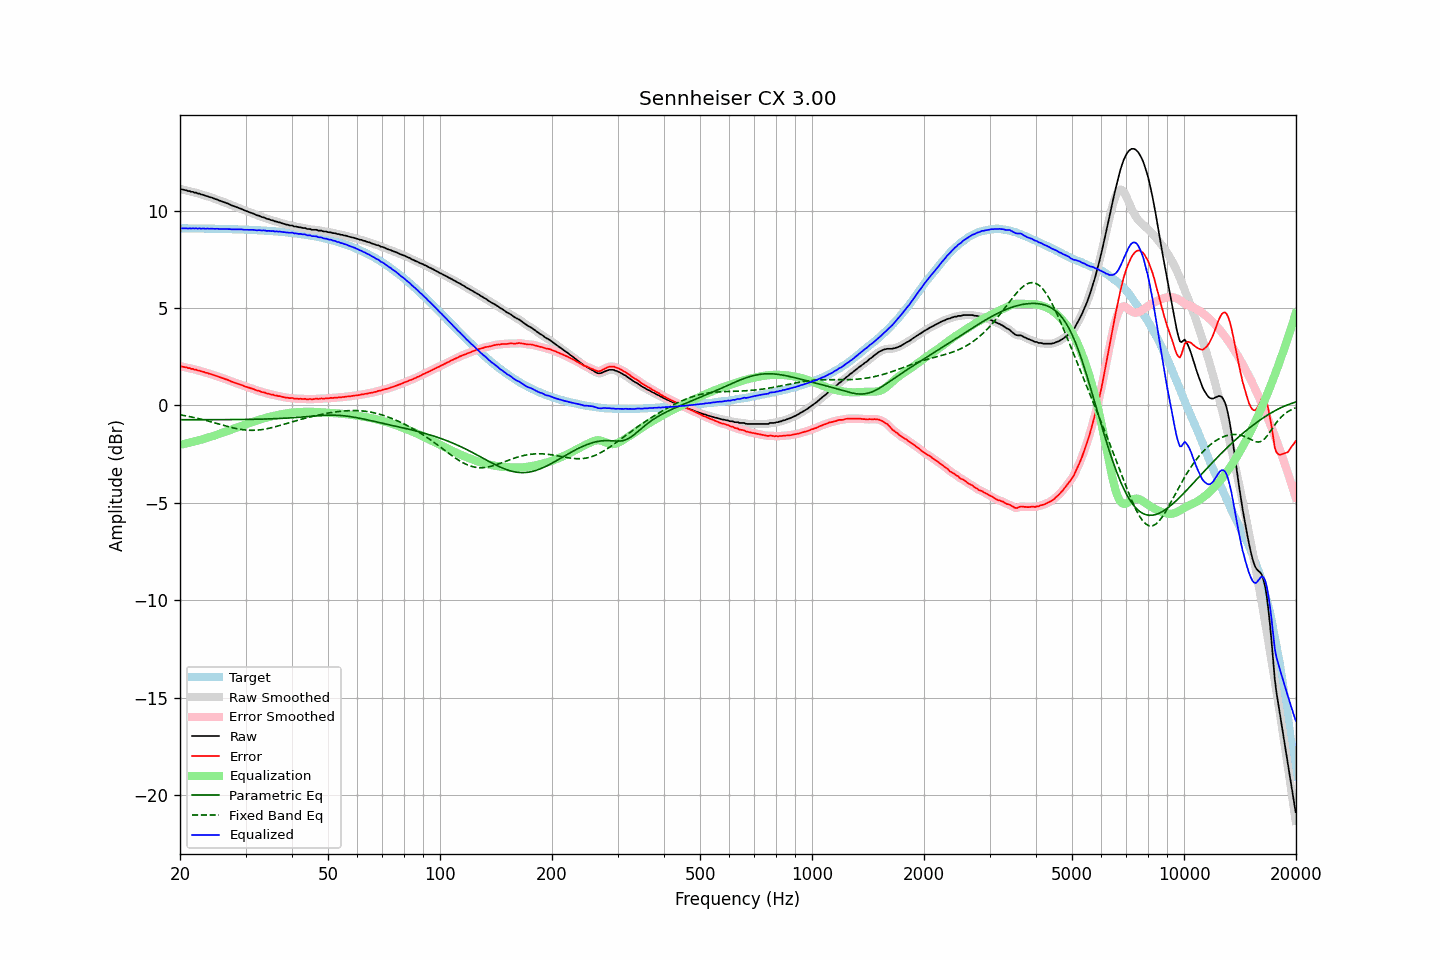

Data behind this chart, as committed beside it:
frequency, raw, error, smoothed, error_smoothed, equalization, parametric_eq, fixed_band_eq, equalized_raw, equalized_smoothed, target
20.00, 11.12, 2.02, 11.12, 2.02, -2.02, -0.73, -0.48, 9.10, 9.10, 9.10
20.20, 11.10, 2.00, 11.10, 2.00, -2.00, -0.73, -0.49, 9.10, 9.10, 9.10
20.40, 11.08, 1.98, 11.08, 1.98, -1.99, -0.73, -0.51, 9.10, 9.10, 9.10
20.61, 11.06, 1.97, 11.06, 1.97, -1.97, -0.73, -0.52, 9.09, 9.09, 9.10
20.81, 11.05, 1.96, 11.04, 1.95, -1.95, -0.73, -0.54, 9.10, 9.10, 9.09
21.02, 11.01, 1.92, 11.02, 1.93, -1.93, -0.73, -0.56, 9.08, 9.09, 9.09
21.23, 11.01, 1.92, 11.00, 1.91, -1.91, -0.73, -0.57, 9.10, 9.09, 9.09
21.44, 10.97, 1.88, 10.98, 1.89, -1.89, -0.73, -0.59, 9.08, 9.09, 9.09
21.66, 10.97, 1.88, 10.96, 1.87, -1.87, -0.73, -0.61, 9.10, 9.09, 9.09
21.87, 10.93, 1.84, 10.94, 1.85, -1.85, -0.73, -0.63, 9.08, 9.09, 9.09
22.09, 10.93, 1.84, 10.92, 1.83, -1.83, -0.73, -0.64, 9.10, 9.09, 9.09
22.31, 10.88, 1.79, 10.89, 1.81, -1.81, -0.73, -0.66, 9.07, 9.09, 9.09
22.54, 10.88, 1.79, 10.87, 1.78, -1.78, -0.73, -0.68, 9.10, 9.09, 9.09
22.76, 10.84, 1.75, 10.85, 1.76, -1.76, -0.73, -0.70, 9.08, 9.09, 9.09
22.99, 10.82, 1.74, 10.82, 1.74, -1.74, -0.73, -0.72, 9.08, 9.08, 9.08
23.22, 10.80, 1.72, 10.79, 1.71, -1.71, -0.73, -0.75, 9.09, 9.08, 9.08
23.45, 10.76, 1.68, 10.77, 1.69, -1.69, -0.73, -0.77, 9.07, 9.08, 9.08
23.69, 10.75, 1.67, 10.74, 1.66, -1.66, -0.73, -0.79, 9.09, 9.08, 9.08
23.92, 10.71, 1.63, 10.72, 1.64, -1.64, -0.73, -0.81, 9.07, 9.08, 9.08
24.16, 10.69, 1.61, 10.69, 1.61, -1.61, -0.73, -0.83, 9.08, 9.08, 9.08
24.40, 10.67, 1.59, 10.66, 1.59, -1.59, -0.73, -0.86, 9.08, 9.08, 9.08
24.65, 10.63, 1.56, 10.64, 1.56, -1.56, -0.73, -0.88, 9.07, 9.08, 9.07
24.89, 10.60, 1.53, 10.60, 1.53, -1.53, -0.73, -0.90, 9.07, 9.07, 9.07
25.14, 10.58, 1.51, 10.57, 1.50, -1.50, -0.73, -0.93, 9.08, 9.07, 9.07
25.39, 10.54, 1.47, 10.54, 1.47, -1.47, -0.73, -0.95, 9.07, 9.07, 9.07
25.65, 10.51, 1.44, 10.51, 1.44, -1.45, -0.73, -0.97, 9.06, 9.07, 9.07
25.91, 10.48, 1.42, 10.48, 1.41, -1.42, -0.73, -1.00, 9.06, 9.06, 9.07
26.16, 10.45, 1.39, 10.45, 1.39, -1.39, -0.73, -1.02, 9.06, 9.06, 9.06
26.43, 10.42, 1.36, 10.42, 1.36, -1.36, -0.73, -1.04, 9.06, 9.06, 9.06
26.69, 10.39, 1.33, 10.39, 1.33, -1.33, -0.73, -1.07, 9.06, 9.06, 9.06
26.96, 10.36, 1.30, 10.36, 1.30, -1.30, -0.73, -1.09, 9.07, 9.06, 9.06
27.23, 10.32, 1.27, 10.32, 1.27, -1.27, -0.73, -1.11, 9.06, 9.06, 9.06
27.50, 10.28, 1.23, 10.28, 1.23, -1.24, -0.73, -1.13, 9.05, 9.05, 9.05
27.77, 10.25, 1.20, 10.25, 1.20, -1.21, -0.73, -1.15, 9.04, 9.04, 9.05
28.05, 10.22, 1.17, 10.22, 1.17, -1.18, -0.73, -1.17, 9.04, 9.04, 9.05
28.33, 10.19, 1.15, 10.19, 1.15, -1.15, -0.72, -1.19, 9.05, 9.05, 9.05
28.62, 10.16, 1.12, 10.16, 1.12, -1.12, -0.72, -1.20, 9.05, 9.05, 9.04
28.90, 10.13, 1.09, 10.13, 1.09, -1.09, -0.72, -1.22, 9.05, 9.05, 9.04
29.19, 10.10, 1.06, 10.10, 1.06, -1.06, -0.72, -1.23, 9.04, 9.04, 9.04
29.48, 10.06, 1.03, 10.06, 1.03, -1.03, -0.72, -1.24, 9.03, 9.03, 9.03
29.78, 10.02, 0.99, 10.02, 0.99, -1.00, -0.72, -1.26, 9.02, 9.03, 9.03
30.08, 9.99, 0.96, 9.99, 0.96, -0.97, -0.72, -1.26, 9.02, 9.02, 9.03
30.38, 9.96, 0.94, 9.96, 0.94, -0.94, -0.72, -1.27, 9.02, 9.02, 9.02
30.68, 9.93, 0.91, 9.93, 0.91, -0.91, -0.72, -1.27, 9.02, 9.02, 9.02
30.99, 9.90, 0.88, 9.90, 0.88, -0.88, -0.71, -1.28, 9.02, 9.02, 9.02
31.30, 9.87, 0.86, 9.87, 0.86, -0.85, -0.71, -1.28, 9.02, 9.02, 9.01
31.61, 9.84, 0.83, 9.84, 0.83, -0.83, -0.71, -1.28, 9.01, 9.01, 9.01
31.93, 9.80, 0.80, 9.80, 0.80, -0.80, -0.71, -1.27, 9.00, 9.00, 9.01
32.24, 9.76, 0.76, 9.77, 0.77, -0.77, -0.71, -1.27, 8.99, 9.00, 9.00
32.57, 9.75, 0.75, 9.74, 0.74, -0.75, -0.71, -1.26, 9.01, 8.99, 9.00
32.89, 9.71, 0.72, 9.71, 0.72, -0.72, -0.70, -1.25, 8.99, 8.99, 8.99
33.22, 9.67, 0.68, 9.68, 0.70, -0.69, -0.70, -1.24, 8.98, 8.99, 8.99
33.55, 9.66, 0.68, 9.65, 0.67, -0.67, -0.70, -1.23, 8.99, 8.98, 8.98
33.89, 9.63, 0.65, 9.62, 0.65, -0.65, -0.70, -1.21, 8.99, 8.98, 8.98
34.23, 9.58, 0.61, 9.60, 0.62, -0.62, -0.69, -1.20, 8.96, 8.97, 8.97
34.57, 9.57, 0.60, 9.56, 0.60, -0.60, -0.69, -1.18, 8.97, 8.96, 8.97
34.92, 9.54, 0.58, 9.54, 0.58, -0.58, -0.69, -1.16, 8.96, 8.96, 8.96
35.27, 9.51, 0.56, 9.52, 0.56, -0.56, -0.69, -1.14, 8.95, 8.96, 8.96
35.62, 9.50, 0.55, 9.49, 0.54, -0.54, -0.68, -1.12, 8.96, 8.95, 8.95
35.97, 9.45, 0.51, 9.46, 0.52, -0.52, -0.68, -1.10, 8.93, 8.94, 8.94
... 635 more rows
